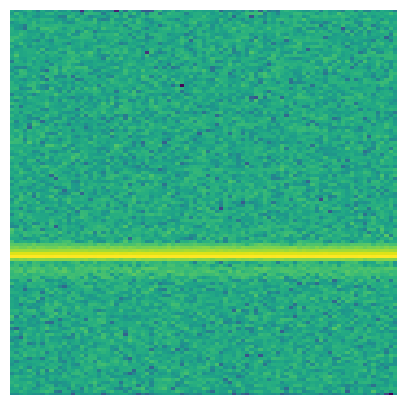
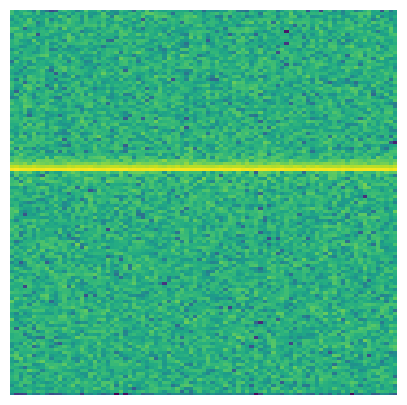
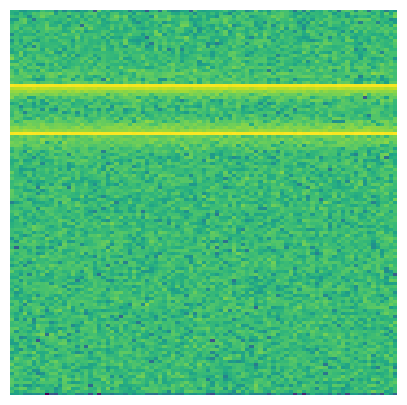
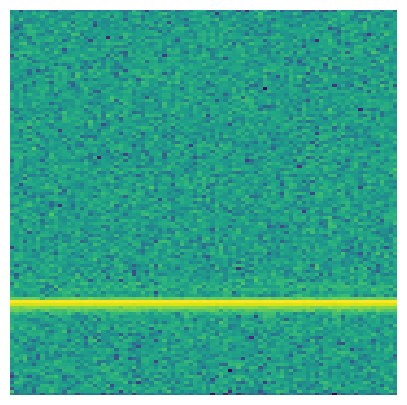
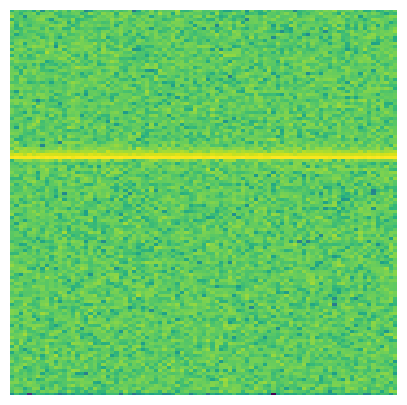
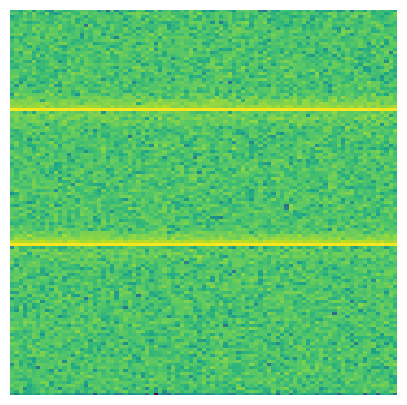
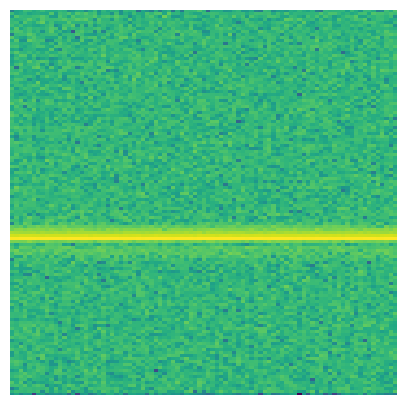
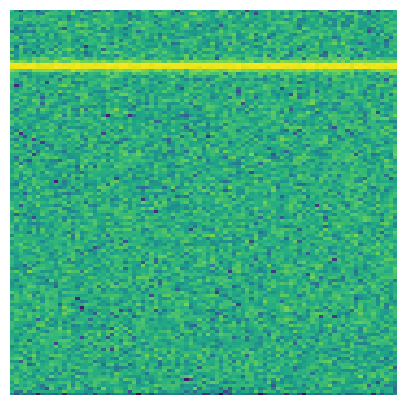
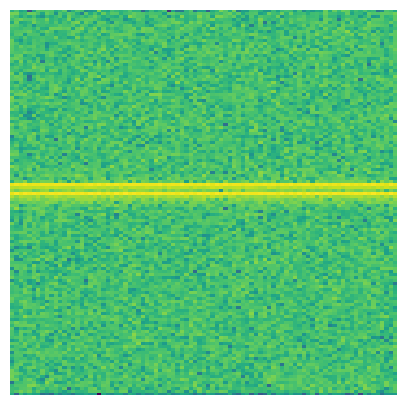
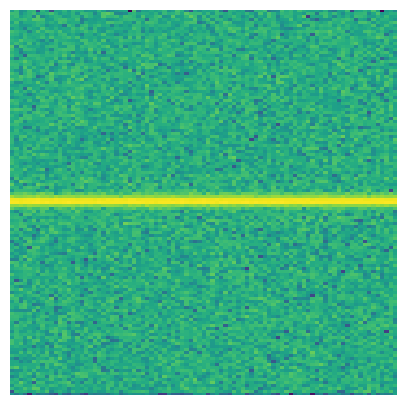
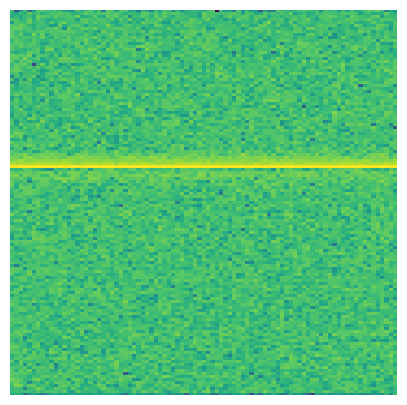
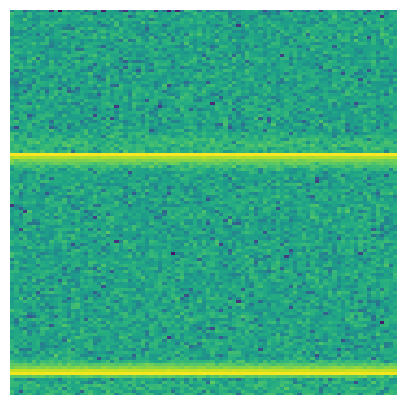
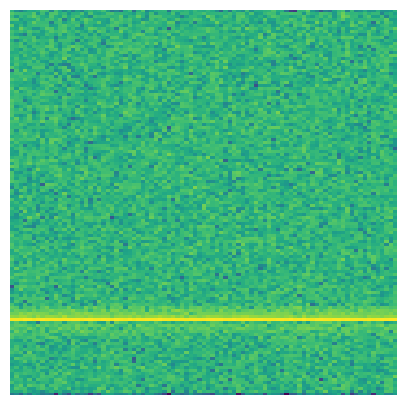
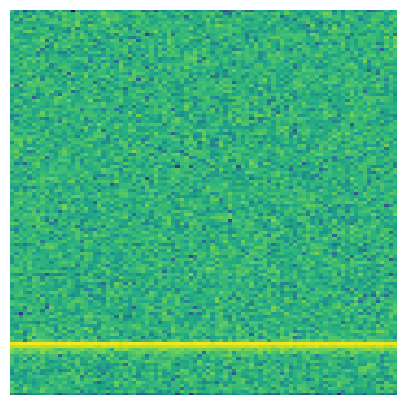
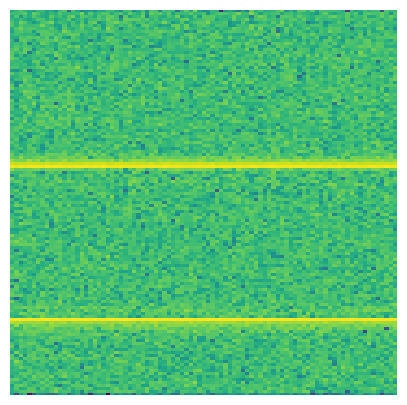
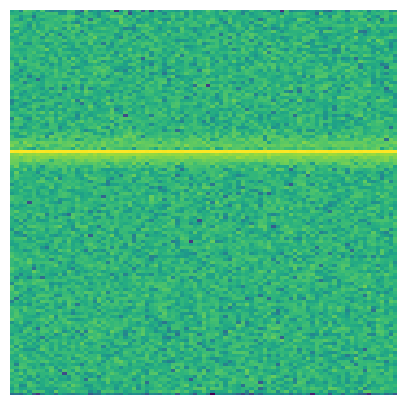

Write the Python code that produced these figures, in order.
import os
import numpy as np
import matplotlib.pyplot as plt
from scipy.signal import spectrogram

# Generăm un semnal simplu (sinusoidal + zgomot variabil)
def generate_signal(freq, noise_level=None, duration=0.01, sampling_rate=2_000_000):
    if noise_level is None:
        noise_level = np.random.uniform(0.1, 0.5)  # zgomot variabil
    t = np.linspace(0, duration, int(sampling_rate * duration))
    signal = np.sin(2 * np.pi * freq * t) + noise_level * np.random.randn(len(t))
    return t, signal

# Funcție pentru a salva spectrograma
def save_spectrogram(signal, label, file_name, sampling_rate=2_000_000):
    freqs, times, Sxx = spectrogram(signal, fs=sampling_rate)
    plt.figure(figsize=(5, 5))
    plt.pcolormesh(times, freqs, 10 * np.log10(Sxx))
    plt.ylim(0, 1_000_000)  # Limitează la 1 MHz pentru claritate
    plt.axis('off')
    plt.savefig(file_name, bbox_inches='tight', pad_inches=0)
    plt.close()

# Generăm date și salvăm spectrograme pentru fiecare categorie
def generate_and_save_data(data_dir, num_samples=100):
    categories = ["sinusoidal", "noisy", "interference"]
    for category in categories:
        os.makedirs(os.path.join(data_dir, category), exist_ok=True)

    for i in range(num_samples):
        if i % 3 == 0:
            freq = np.random.uniform(1, 1_000_000)  # Intervalul frecvenței între 1 Hz și 1 MHz
            _, signal = generate_signal(freq)
            save_spectrogram(signal, "sinusoidal", f"{data_dir}/sinusoidal/{i}.png")
        
        elif i % 3 == 1:
            freq = np.random.uniform(1, 1_000_000)
            _, signal = generate_signal(freq, noise_level=np.random.uniform(0.3, 0.7))
            save_spectrogram(signal, "noisy", f"{data_dir}/noisy/{i}.png")
        
        else:
            freq1, freq2 = np.random.uniform(1, 1_000_000, 2)
            t, signal1 = generate_signal(freq1)
            _, signal2 = generate_signal(freq2)
            signal = signal1 + signal2
            if np.random.rand() > 0.5:
                _, signal3 = generate_signal(np.random.uniform(1, 1_000_000))
                signal += signal3  # adăugăm un al treilea semnal pentru complexitate
            save_spectrogram(signal, "interference", f"{data_dir}/interference/{i}.png")

# Generăm datele de antrenament și test cu noile îmbunătățiri
if __name__ == "__main__":
    generate_and_save_data("data/train", num_samples=200)   # mai multe mostre pentru antrenament
    generate_and_save_data("data/test", num_samples=50)     # mostre pentru testare
